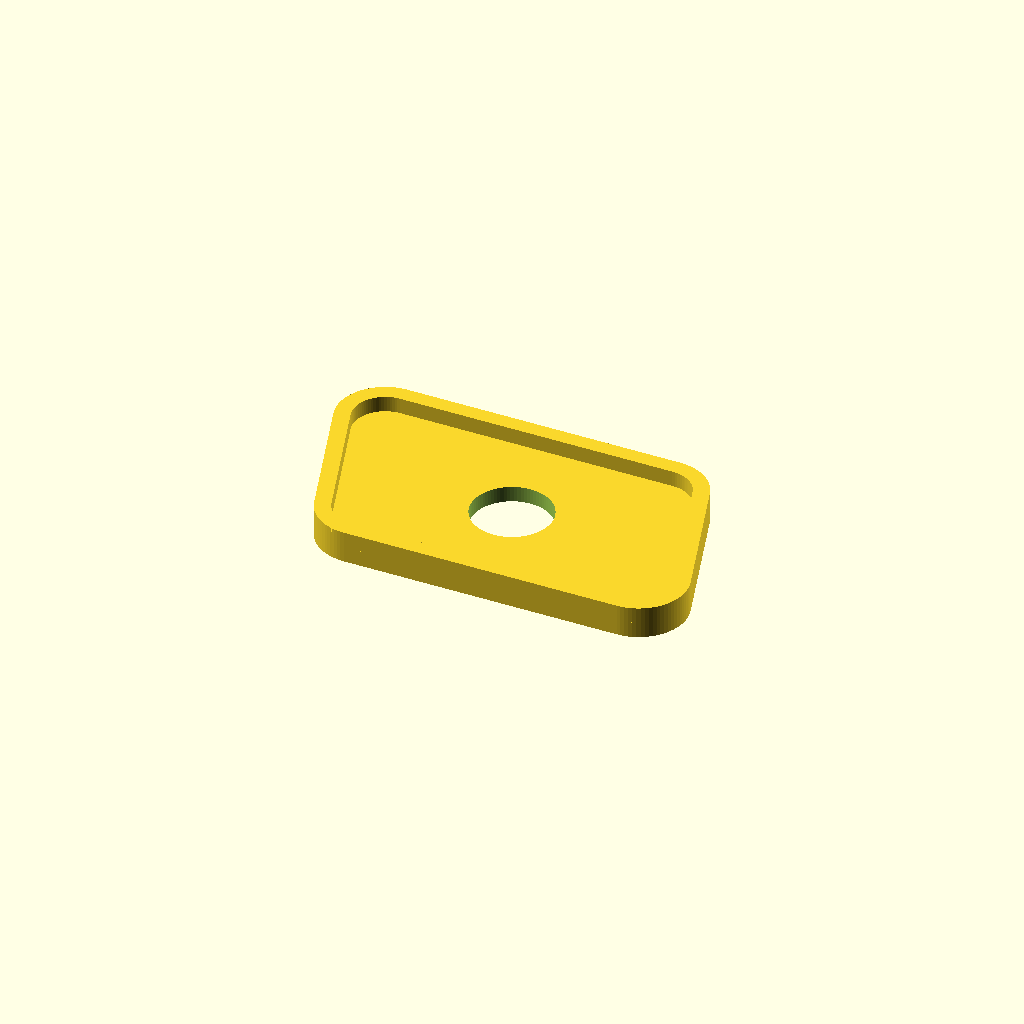
Cell 1 — every parameter at its default value.
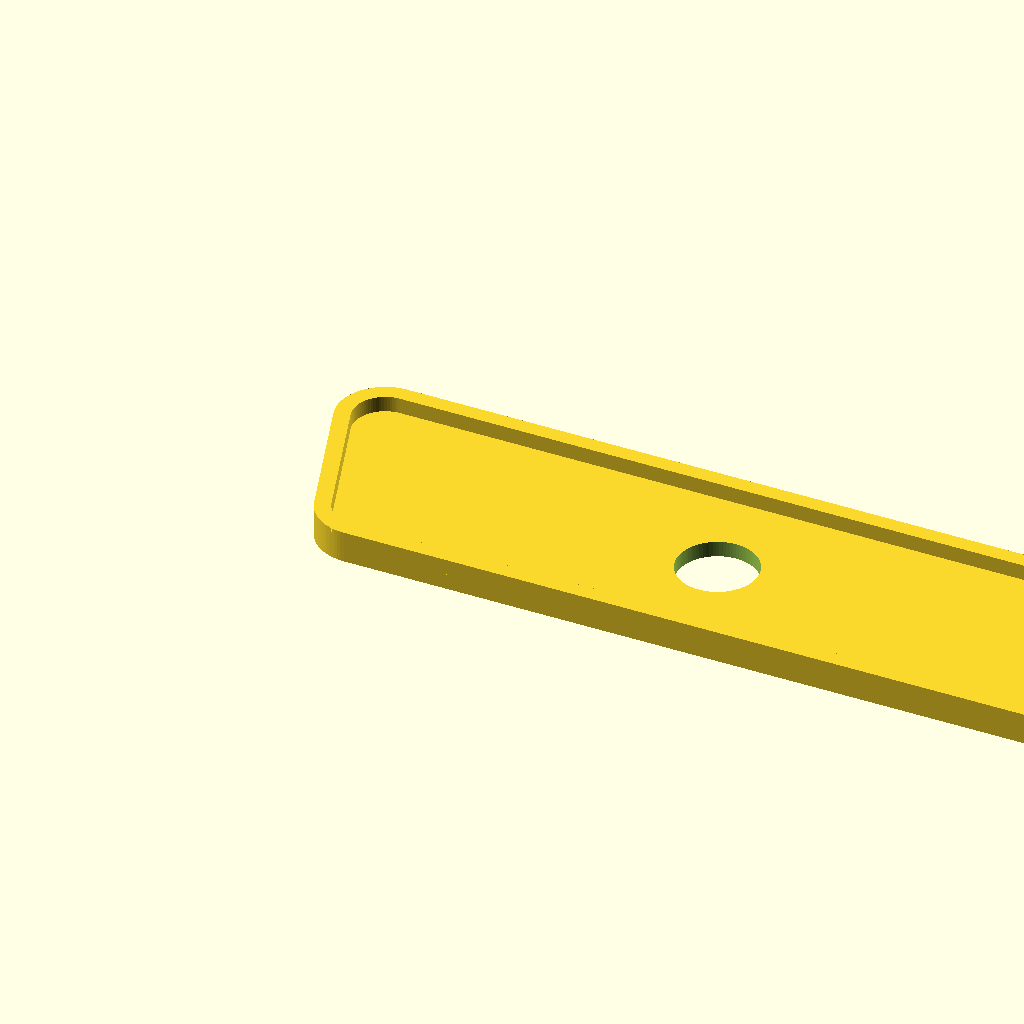
Cell 2: the same model with max_length = 104.
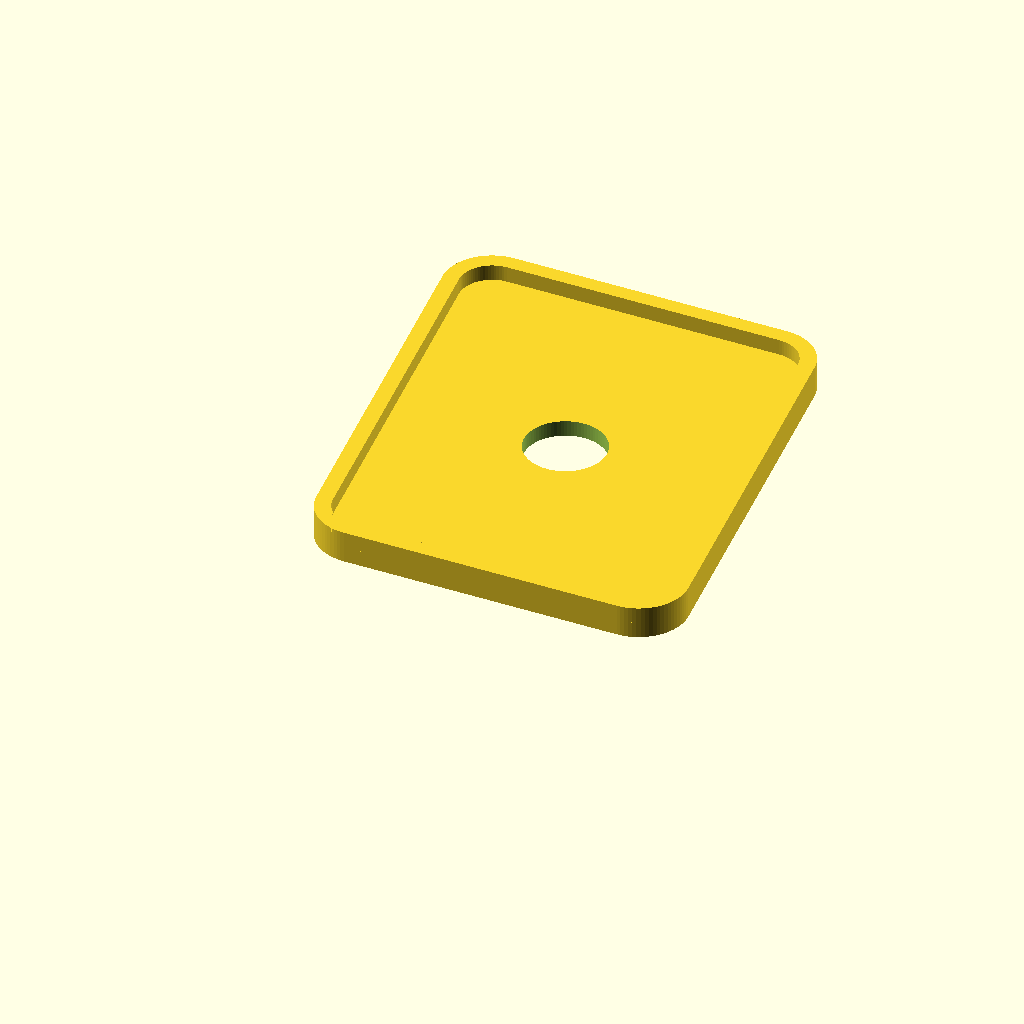
Cell 3 — max_width set to 58, the other parameters unchanged.
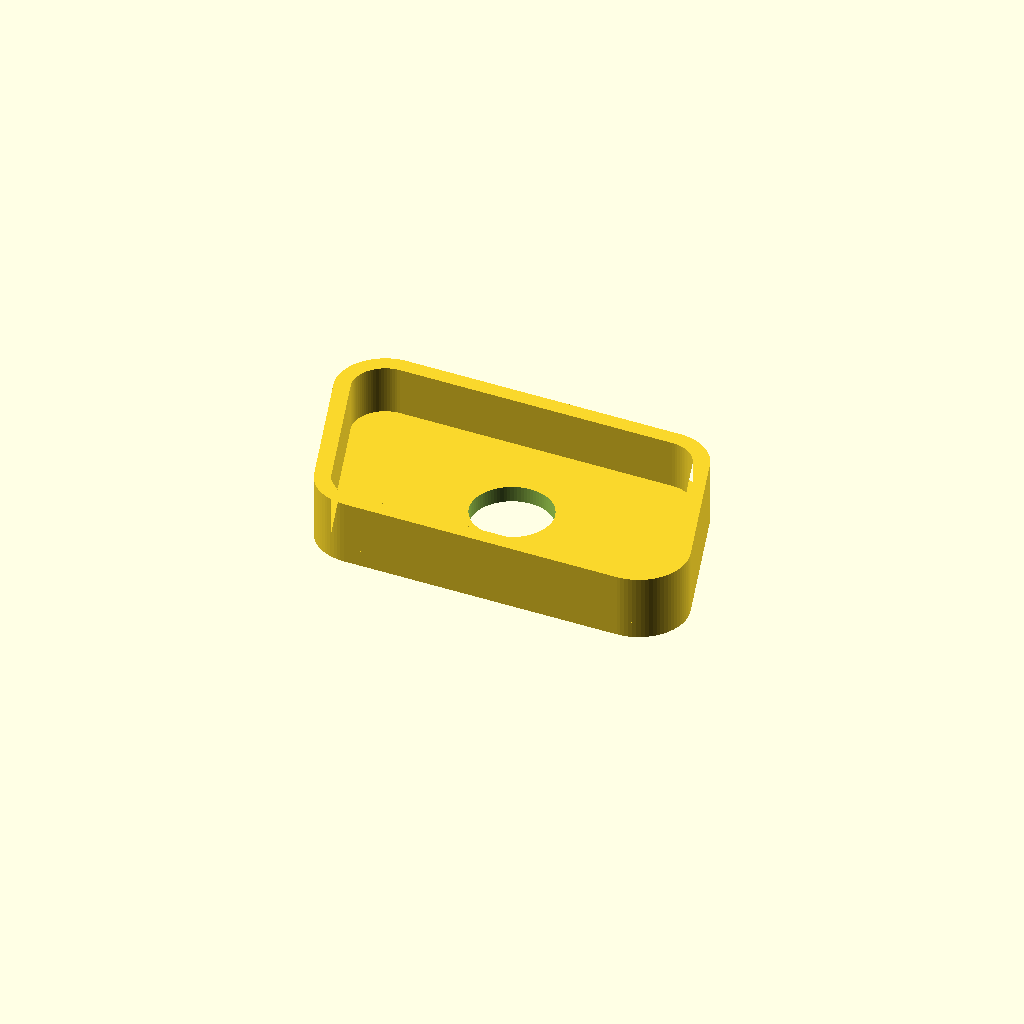
Cell 4: rim_height = 8 (everything else at default).
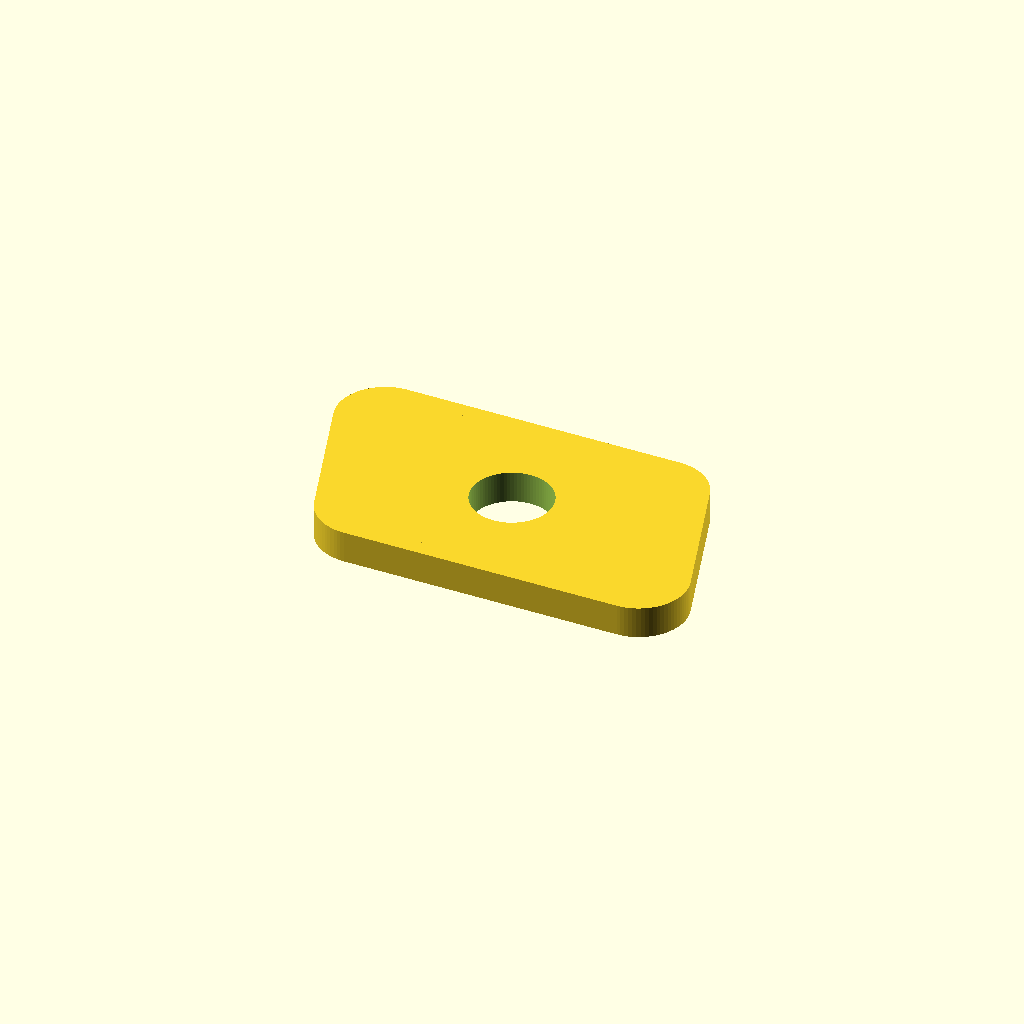
Cell 5 — center_height set to 4, the other parameters unchanged.
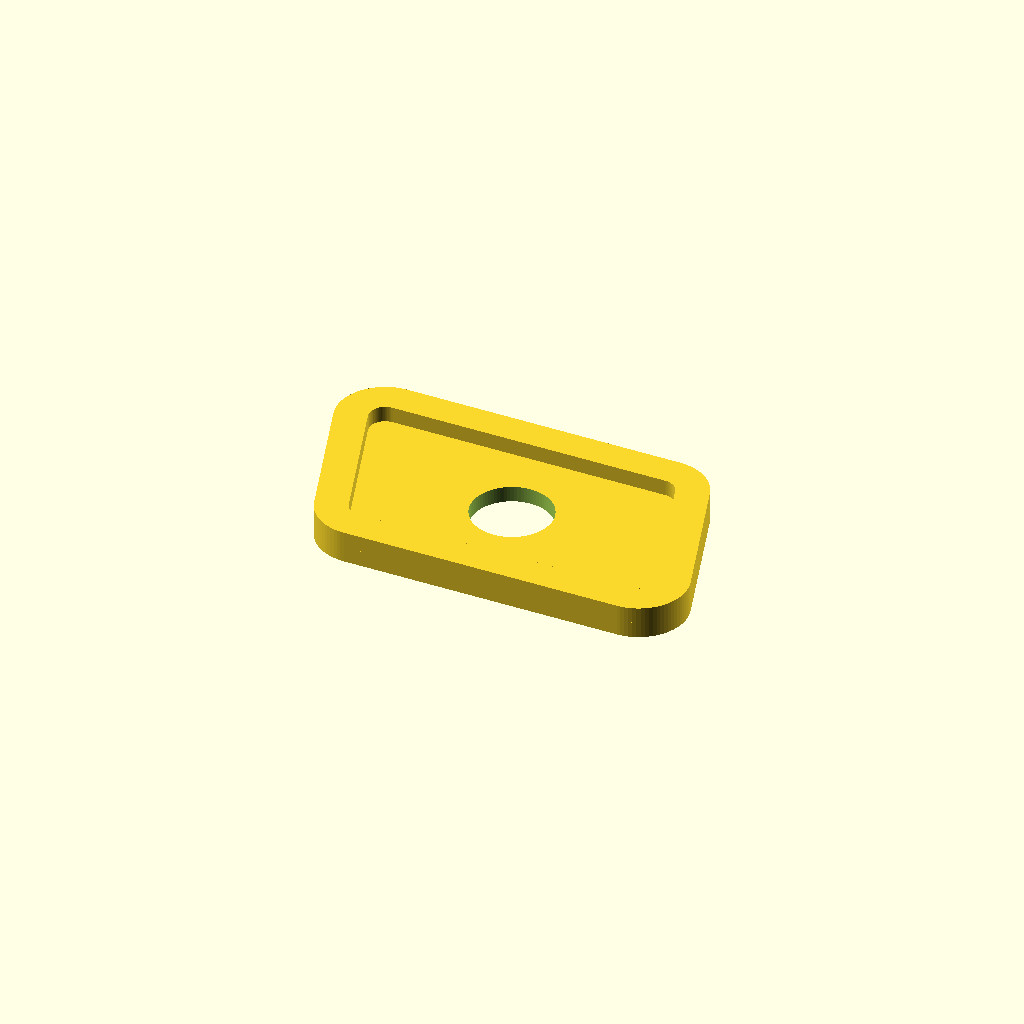
Cell 6: rim_wall_thickness = 4 (everything else at default).
All cells are drawn from one camera (rotation 55°, 0°, 25°, orthographic, colour scheme Cornfield), so only the parameter changes between them.
OpenSCAD source file design.scad:
$fn = 80; 

// Part Dimensions (in millimeters)
//max_length = 45;
max_length = 52;
max_width = 29;
rim_height = 4;
center_height = 2;
rim_wall_thickness = 2;
corner_radius = 6; 

// Center hole diameter (1 cm = 10 mm)
screw_diameter = 10; 

module base_silhouette() {
    hull() {
        // Bottom Left
        translate([corner_radius + 5.5, corner_radius, 0]) circle(r = corner_radius);
        // Bottom Right
        translate([max_length - corner_radius, corner_radius, 0]) circle(r = corner_radius);
        // Top Left
        translate([corner_radius, max_width - corner_radius, 0]) circle(r = corner_radius);
        // Top Right
        translate([max_length - corner_radius - 5.5, max_width - corner_radius, 0]) circle(r = corner_radius);
    }
} 

difference() {
    union() {
        // 1. Flat center area (2mm thickness)
        linear_extrude(height = center_height) {
            base_silhouette();
        } 

        // 2. Raised outer rim (4mm total height)
        linear_extrude(height = rim_height) {
            difference() {
                base_silhouette();
                offset(r = -rim_wall_thickness) {
                    base_silhouette();
                }
            }
        }
    }

    // 3. Center screw hole perforation (10mm diameter)
    translate([max_length / 2, max_width / 2, -1]) {
        cylinder(h = rim_height + 2, d = screw_diameter);
    }
}
Parameter table extracted from the source (name, type, default, range or options):
max_length: number, default 52
max_width: number, default 29
rim_height: number, default 4
center_height: number, default 2
rim_wall_thickness: number, default 2
corner_radius: number, default 6
screw_diameter: number, default 10
